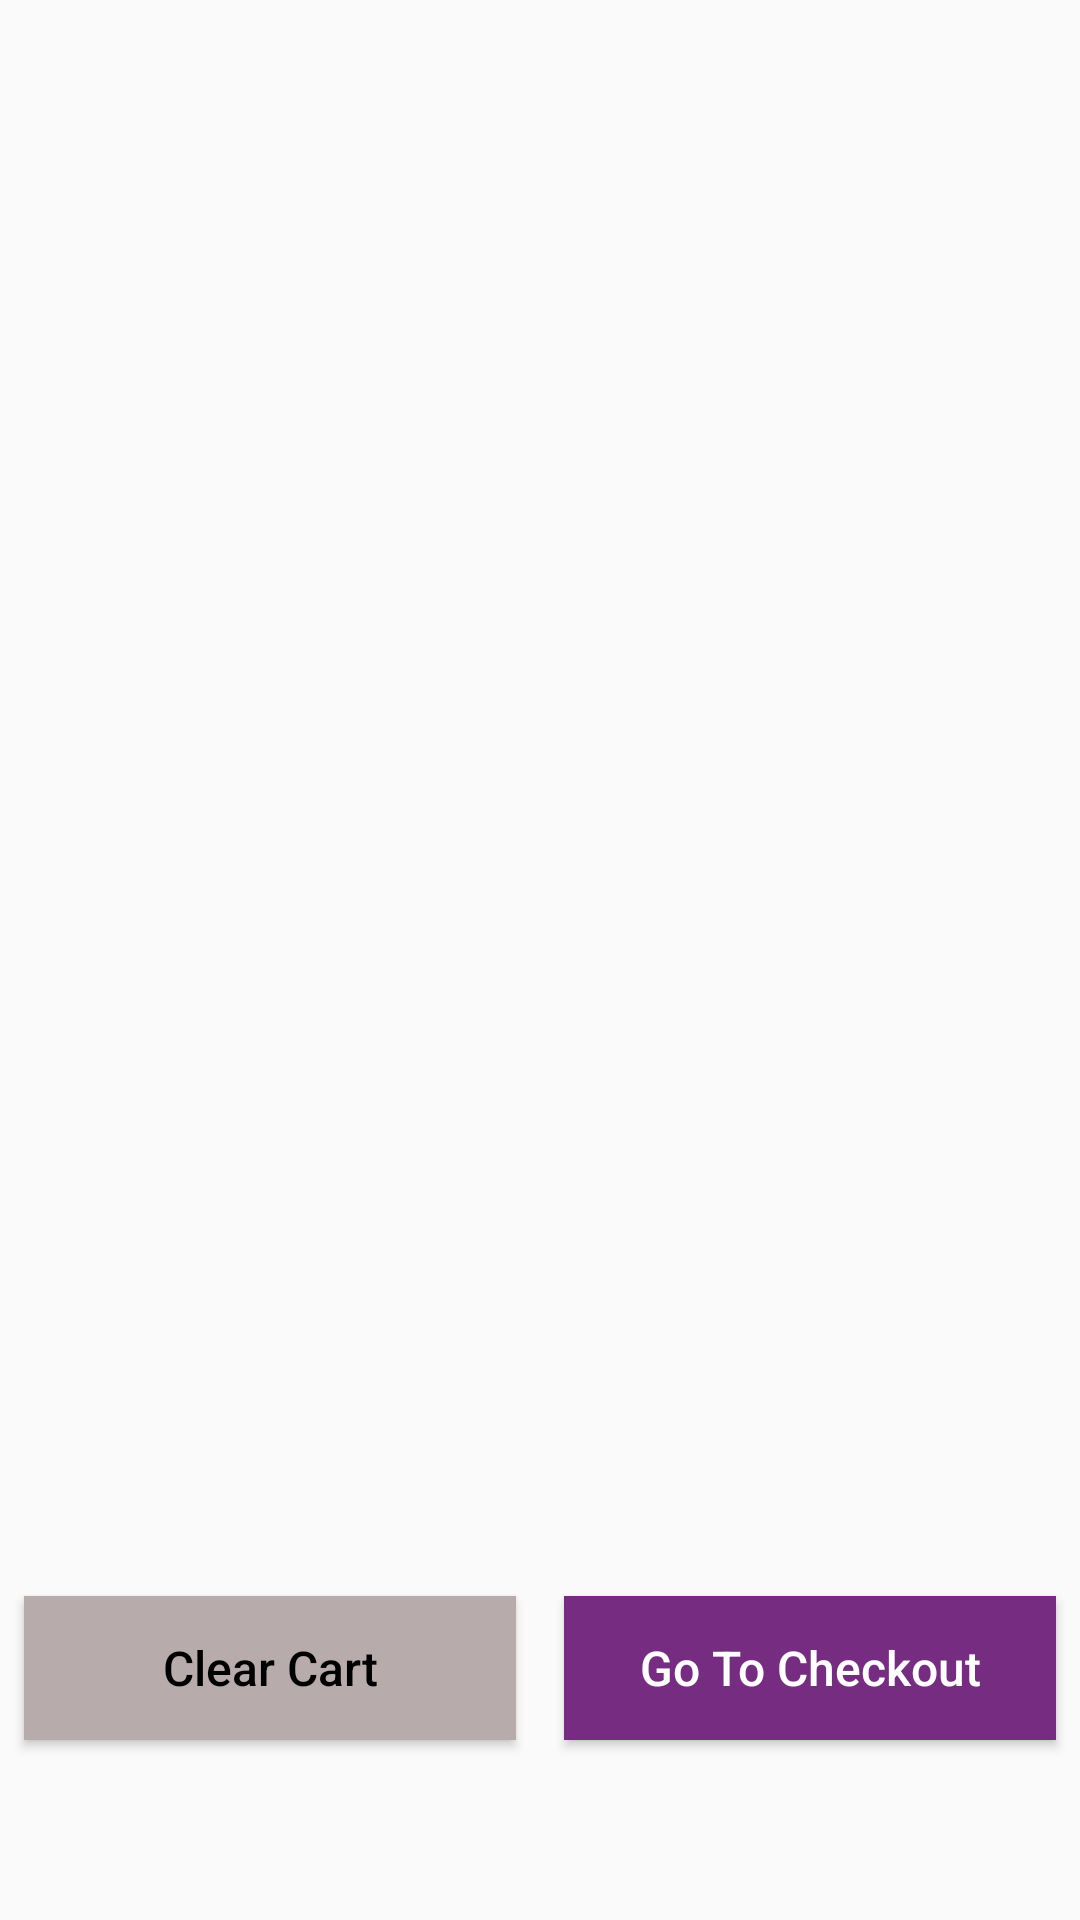

Layout XML and referenced resources for this Android screen:
<!-- AndroidManifest.xml: application theme Theme.MySouqProject111 -->
<!-- res/layout/fragment_cart.xml -->
<?xml version="1.0" encoding="utf-8"?>
<androidx.constraintlayout.widget.ConstraintLayout xmlns:android="http://schemas.android.com/apk/res/android"
    xmlns:tools="http://schemas.android.com/tools"
    android:layout_width="match_parent"
    android:layout_height="match_parent"
    xmlns:app="http://schemas.android.com/apk/res-auto"
    tools:context=".fragments.CartFragment">

    <androidx.recyclerview.widget.RecyclerView
        android:id="@+id/cart_rv"
        app:layout_constraintTop_toTopOf="parent"
        app:layout_constraintStart_toStartOf="parent"
        app:layout_constraintEnd_toEndOf="parent"
        app:layout_constraintBottom_toTopOf="@id/clear_btn"
        android:layout_width="match_parent"
        android:layout_marginBottom="8dp"
        android:layout_height="0dp"/>

    <Button
        android:id="@+id/clear_btn"
        android:layout_width="0dp"
        app:layout_constraintStart_toStartOf="parent"
        android:layout_marginStart="8dp"
        android:layout_marginEnd="8dp"
        app:layout_constraintBottom_toBottomOf="parent"
        app:layout_constraintEnd_toStartOf="@id/checkout_btn"
        android:layout_marginBottom="60dp"
        android:text="Clear Cart"
        android:textAllCaps="false"
        android:textSize="16sp"
        android:textColor="#000"
        android:background="#B8ABAB"
        android:layout_height="wrap_content"/>




    <Button
        android:id="@+id/checkout_btn"
        app:layout_constraintBottom_toBottomOf="parent"
        app:layout_constraintEnd_toEndOf="parent"
        android:layout_marginBottom="60dp"
        android:layout_marginStart="8dp"
        android:layout_marginEnd="8dp"
        android:text="Go To Checkout"
        android:textColor="#fff"
        android:background="@color/teal_200"
        android:textSize="16sp"
        android:textAllCaps="false"
        app:layout_constraintStart_toEndOf="@id/clear_btn"
        android:layout_width="0dp"
        android:layout_height="wrap_content"/>


</androidx.constraintlayout.widget.ConstraintLayout>
<!-- resources referenced by this layout -->
<resources>
  <color name="teal_200">#752C81</color>
  <style name="Theme.MySouqProject111" parent="Theme.AppCompat.Light.NoActionBar">
          
          <item name="colorPrimary">@color/purple_500</item>
          <item name="colorPrimaryVariant">@color/purple_700</item>
          <item name="colorOnPrimary">@color/white</item>
          
          <item name="colorSecondary">@color/teal_200</item>
          <item name="colorSecondaryVariant">@color/teal_700</item>
          <item name="colorOnSecondary">@color/white</item>
          
          <item name="android:statusBarColor" tools:targetApi="l">?attr/colorPrimaryVariant</item>
          
      </style>
  <color name="purple_500">#6A2475</color>
  <color name="purple_700">#581C61</color>
  <color name="white">#FFFFFFFF</color>
  <color name="teal_700">#FF018786</color>
</resources>
